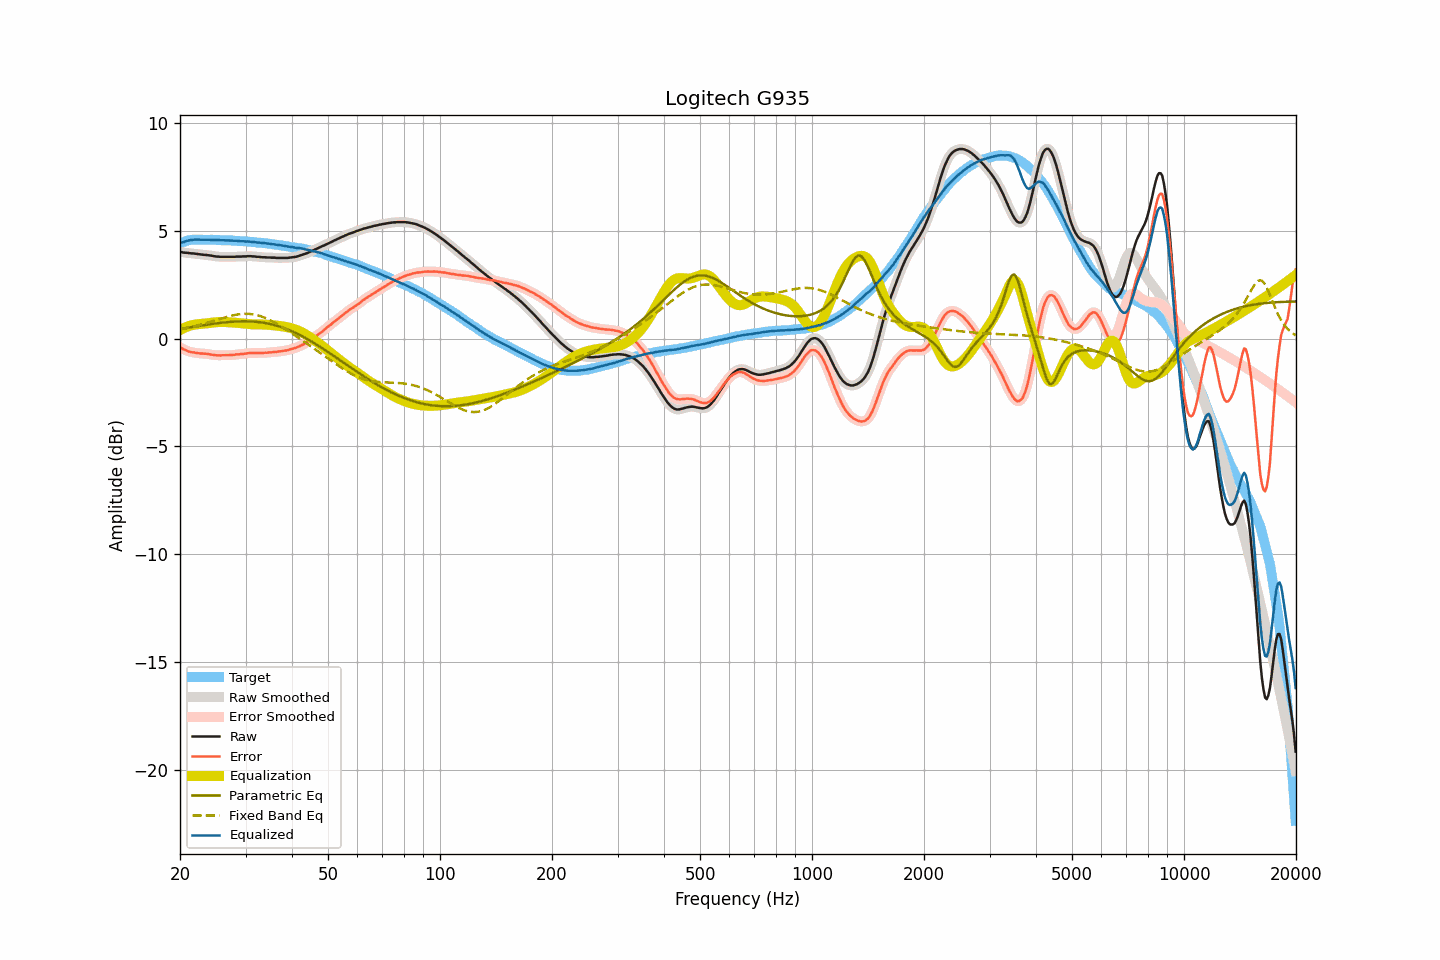

The data file committed next to this chart (first rows):
frequency, raw, smoothed, error, error_smoothed, equalization, parametric_eq, fixed_band_eq, equalized_raw, equalized_smoothed, target
20.00, 4.03, 4.03, -0.40, -0.40, 0.40, 0.45, 0.43, 4.43, 4.43, 4.42
20.20, 4.02, 4.01, -0.44, -0.44, 0.44, 0.46, 0.45, 4.46, 4.46, 4.45
20.40, 4.00, 4.00, -0.49, -0.48, 0.48, 0.48, 0.46, 4.48, 4.48, 4.48
20.61, 3.99, 3.99, -0.51, -0.52, 0.51, 0.49, 0.48, 4.50, 4.50, 4.50
20.81, 3.99, 3.98, -0.55, -0.55, 0.55, 0.50, 0.49, 4.53, 4.53, 4.53
21.02, 3.98, 3.98, -0.58, -0.58, 0.57, 0.51, 0.51, 4.55, 4.55, 4.56
21.23, 3.97, 3.97, -0.60, -0.60, 0.60, 0.52, 0.52, 4.56, 4.57, 4.57
21.44, 3.96, 3.96, -0.62, -0.62, 0.62, 0.54, 0.54, 4.58, 4.58, 4.58
21.66, 3.96, 3.95, -0.63, -0.63, 0.64, 0.55, 0.56, 4.59, 4.59, 4.59
21.87, 3.95, 3.95, -0.64, -0.65, 0.65, 0.56, 0.58, 4.60, 4.60, 4.59
22.09, 3.94, 3.94, -0.66, -0.66, 0.66, 0.57, 0.60, 4.60, 4.60, 4.60
22.31, 3.93, 3.93, -0.67, -0.67, 0.67, 0.58, 0.61, 4.60, 4.60, 4.60
22.54, 3.92, 3.92, -0.68, -0.68, 0.68, 0.59, 0.63, 4.59, 4.59, 4.60
22.76, 3.91, 3.91, -0.69, -0.69, 0.68, 0.61, 0.65, 4.59, 4.59, 4.60
22.99, 3.90, 3.90, -0.69, -0.69, 0.69, 0.62, 0.67, 4.59, 4.59, 4.59
23.22, 3.89, 3.89, -0.70, -0.70, 0.70, 0.63, 0.70, 4.58, 4.59, 4.59
23.45, 3.89, 3.88, -0.70, -0.70, 0.71, 0.64, 0.72, 4.59, 4.59, 4.58
23.69, 3.88, 3.88, -0.71, -0.71, 0.71, 0.65, 0.74, 4.59, 4.59, 4.58
23.92, 3.87, 3.87, -0.72, -0.72, 0.72, 0.66, 0.76, 4.59, 4.59, 4.58
24.16, 3.86, 3.86, -0.74, -0.73, 0.73, 0.67, 0.78, 4.59, 4.59, 4.59
24.40, 3.85, 3.84, -0.74, -0.74, 0.74, 0.68, 0.81, 4.59, 4.59, 4.59
24.65, 3.83, 3.83, -0.75, -0.76, 0.75, 0.69, 0.83, 4.58, 4.58, 4.58
24.89, 3.82, 3.82, -0.76, -0.76, 0.76, 0.70, 0.85, 4.58, 4.58, 4.58
25.14, 3.81, 3.81, -0.77, -0.77, 0.77, 0.71, 0.88, 4.57, 4.57, 4.58
25.39, 3.81, 3.80, -0.77, -0.77, 0.77, 0.72, 0.90, 4.58, 4.57, 4.58
25.65, 3.80, 3.80, -0.78, -0.77, 0.77, 0.73, 0.92, 4.57, 4.57, 4.58
25.91, 3.80, 3.80, -0.77, -0.77, 0.77, 0.74, 0.94, 4.57, 4.57, 4.57
26.16, 3.80, 3.80, -0.77, -0.77, 0.77, 0.75, 0.97, 4.57, 4.57, 4.56
26.43, 3.80, 3.80, -0.77, -0.77, 0.77, 0.76, 0.99, 4.57, 4.57, 4.56
26.69, 3.80, 3.80, -0.76, -0.76, 0.77, 0.76, 1.01, 4.56, 4.56, 4.56
26.96, 3.80, 3.80, -0.76, -0.76, 0.76, 0.77, 1.03, 4.56, 4.56, 4.56
27.23, 3.80, 3.80, -0.76, -0.76, 0.76, 0.78, 1.05, 4.56, 4.56, 4.56
27.50, 3.80, 3.80, -0.76, -0.76, 0.75, 0.78, 1.07, 4.55, 4.55, 4.56
27.77, 3.80, 3.80, -0.75, -0.75, 0.75, 0.79, 1.08, 4.55, 4.55, 4.55
28.05, 3.80, 3.80, -0.75, -0.74, 0.74, 0.79, 1.10, 4.54, 4.54, 4.55
28.33, 3.81, 3.80, -0.73, -0.73, 0.74, 0.80, 1.11, 4.54, 4.54, 4.53
28.62, 3.81, 3.81, -0.73, -0.73, 0.73, 0.80, 1.13, 4.54, 4.54, 4.53
28.90, 3.81, 3.81, -0.72, -0.72, 0.72, 0.80, 1.14, 4.53, 4.53, 4.53
29.19, 3.81, 3.81, -0.71, -0.71, 0.71, 0.81, 1.14, 4.52, 4.52, 4.52
29.48, 3.82, 3.81, -0.71, -0.71, 0.70, 0.81, 1.15, 4.52, 4.52, 4.53
29.78, 3.82, 3.82, -0.70, -0.70, 0.70, 0.81, 1.15, 4.51, 4.51, 4.52
30.08, 3.82, 3.82, -0.70, -0.69, 0.69, 0.81, 1.16, 4.51, 4.51, 4.51
30.38, 3.83, 3.82, -0.67, -0.68, 0.68, 0.81, 1.15, 4.51, 4.51, 4.50
30.68, 3.83, 3.83, -0.67, -0.67, 0.68, 0.80, 1.15, 4.50, 4.50, 4.50
30.99, 3.83, 3.83, -0.66, -0.67, 0.67, 0.80, 1.14, 4.50, 4.50, 4.49
31.30, 3.82, 3.82, -0.67, -0.67, 0.67, 0.80, 1.13, 4.48, 4.49, 4.49
31.61, 3.82, 3.81, -0.67, -0.66, 0.66, 0.79, 1.12, 4.48, 4.48, 4.48
31.93, 3.81, 3.81, -0.66, -0.66, 0.66, 0.78, 1.11, 4.47, 4.47, 4.47
32.24, 3.80, 3.80, -0.66, -0.66, 0.66, 0.78, 1.09, 4.46, 4.46, 4.46
32.57, 3.80, 3.79, -0.66, -0.66, 0.66, 0.77, 1.07, 4.46, 4.46, 4.46
32.89, 3.79, 3.79, -0.67, -0.66, 0.66, 0.76, 1.05, 4.45, 4.45, 4.45
33.22, 3.78, 3.78, -0.66, -0.66, 0.66, 0.75, 1.02, 4.44, 4.44, 4.44
33.55, 3.78, 3.78, -0.66, -0.66, 0.66, 0.74, 0.99, 4.43, 4.43, 4.44
33.89, 3.78, 3.77, -0.65, -0.65, 0.65, 0.73, 0.96, 4.43, 4.43, 4.42
34.23, 3.77, 3.77, -0.65, -0.65, 0.65, 0.71, 0.93, 4.42, 4.42, 4.42
34.57, 3.77, 3.77, -0.64, -0.64, 0.64, 0.70, 0.90, 4.41, 4.41, 4.41
34.92, 3.77, 3.76, -0.63, -0.64, 0.64, 0.68, 0.86, 4.40, 4.40, 4.40
35.27, 3.76, 3.76, -0.64, -0.63, 0.63, 0.66, 0.82, 4.39, 4.39, 4.39
35.62, 3.76, 3.76, -0.62, -0.62, 0.62, 0.65, 0.79, 4.38, 4.38, 4.38
35.97, 3.76, 3.75, -0.61, -0.62, 0.61, 0.63, 0.74, 4.37, 4.37, 4.36
... 635 more rows
